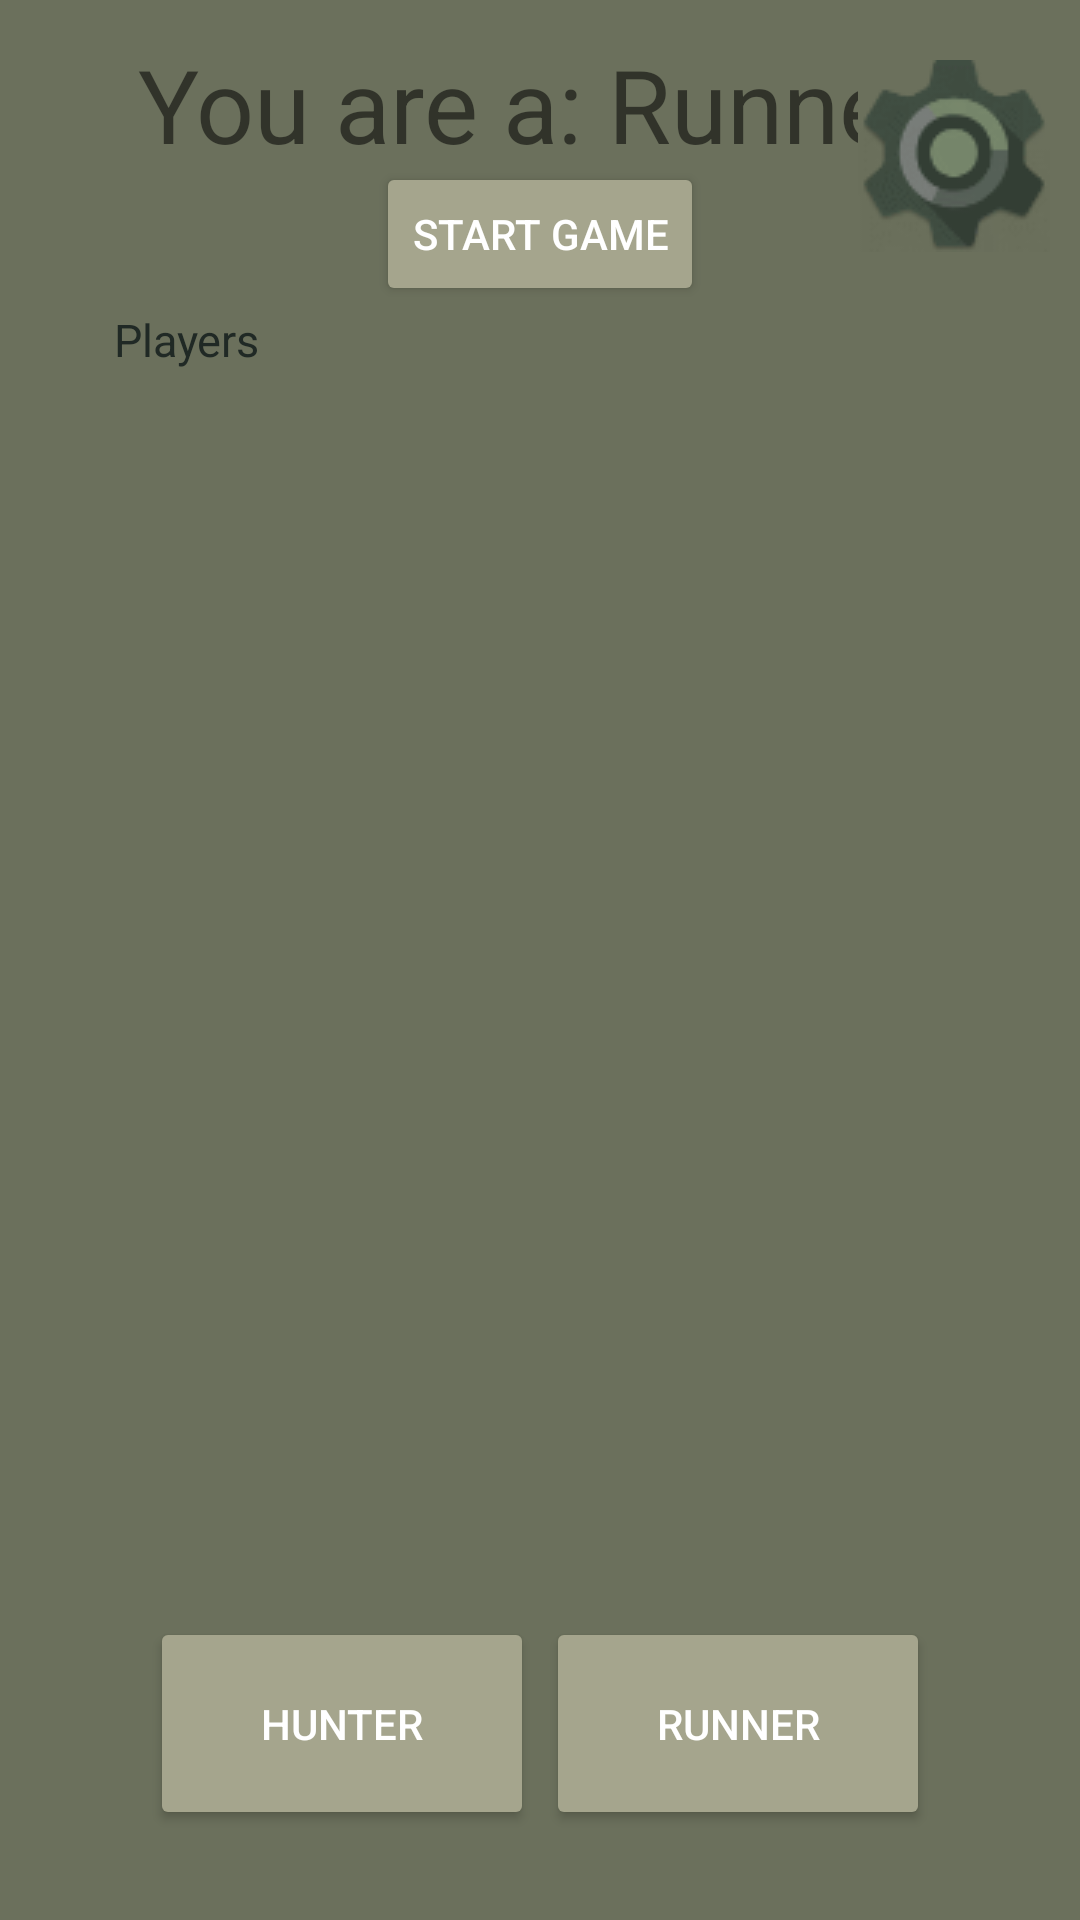

Produce the Android XML layout that renders to this screen, including the resource entries it uses.
<!-- AndroidManifest.xml: application theme Theme.Manhunt -->
<!-- res/layout/activity_lobby.xml -->
<?xml version="1.0" encoding="utf-8"?>
<RelativeLayout xmlns:android="http://schemas.android.com/apk/res/android"
    xmlns:app="http://schemas.android.com/apk/res-auto"
    xmlns:tools="http://schemas.android.com/tools"
    android:id="@+id/lstPlayer"
    android:layout_width="match_parent"
    android:layout_height="match_parent"
    android:background="@color/background_1"
    tools:context=".Lobby">

    <Button
        android:id="@+id/selectHunter"
        android:layout_width="128dp"
        android:layout_height="71dp"
        android:layout_alignParentStart="true"
        android:layout_alignParentLeft="true"
        android:layout_alignParentBottom="true"
        android:layout_marginStart="50dp"
        android:layout_marginLeft="50dp"
        android:layout_marginBottom="30dp"
        android:text="Hunter"
        android:backgroundTint="@color/button_accent"
        android:textColor="@color/button_text_color"/>

    <Button
        android:id="@+id/selectRunner"
        android:layout_width="128dp"
        android:layout_height="71dp"
        android:layout_alignParentEnd="true"
        android:layout_alignParentRight="true"
        android:layout_alignParentBottom="true"
        android:layout_marginEnd="50dp"
        android:layout_marginRight="50dp"
        android:layout_marginBottom="30dp"
        android:text="Runner"
        android:backgroundTint="@color/button_accent"
        android:textColor="@color/button_text_color" />

    <TextView
        android:id="@+id/lobbyView2"
        android:layout_width="331dp"
        android:layout_height="wrap_content"
        android:layout_alignParentStart="true"
        android:layout_centerHorizontal="true"
        android:layout_marginStart="12dp"
        android:layout_marginLeft="65dp"
        android:layout_marginTop="12dp"
        android:gravity="center_horizontal"
        android:text="You are a: Runner"
        android:textAlignment="center"
        android:textSize="34sp" />

    <ImageButton
        android:id="@+id/settings"
        android:layout_width="64dp"
        android:layout_height="64dp"
        android:layout_alignParentEnd="true"
        android:layout_alignParentRight="true"
        android:layout_marginTop="20dp"
        android:layout_marginEnd="10dp"
        android:layout_marginRight="10dp"
        app:srcCompat="@drawable/settings2" />

    <TextView
        android:id="@+id/textView"
        android:layout_width="67dp"
        android:layout_height="wrap_content"
        android:layout_alignParentStart="true"
        android:layout_alignParentLeft="true"
        android:layout_alignParentTop="true"
        android:layout_marginStart="38dp"
        android:layout_marginLeft="38dp"
        android:layout_marginTop="103dp"
        android:text="Players"
        android:textSize="15dp"
        android:textColor="@color/text_color"/>

    <LinearLayout
        android:layout_width="350dp"
        android:layout_height="479dp"
        android:layout_alignParentStart="true"
        android:layout_alignParentLeft="true"
        android:layout_alignParentTop="true"
        android:layout_centerInParent="true"
        android:layout_marginStart="38dp"
        android:layout_marginLeft="38dp"
        android:layout_marginTop="131dp"
        android:orientation="vertical">

        <ListView
            android:id="@+id/lstPlayers"
            android:layout_width="match_parent"
            android:layout_centerHorizontal="true"
            android:layout_height="450dp" />
    </LinearLayout>

    <Button
        android:id="@+id/btnStart"
        android:layout_width="wrap_content"
        android:layout_height="wrap_content"
        android:layout_centerHorizontal="true"
        android:layout_marginStart="141dp"
        android:layout_marginLeft="141dp"
        android:layout_marginTop="54dp"
        android:text="Start Game"
        android:backgroundTint="@color/button_accent"
        android:textColor="@color/button_text_color" />

</RelativeLayout>
<!-- resources referenced by this layout -->
<resources>
  <color name="background_1">#6b705c</color>
  <color name="button_accent">#a5a58d</color>
  <color name="button_text_color">#FFFFFF</color>
  <color name="text_color">#202925</color>
  <!-- drawable settings2: png bitmap (drawable-v24, 4993 bytes) -->
  <style name="Theme.Manhunt" parent="Theme.MaterialComponents.DayNight.DarkActionBar">
          
          <item name="colorPrimary">@color/purple_500</item>
          <item name="colorPrimaryVariant">@color/purple_700</item>
          <item name="colorOnPrimary">@color/white</item>
          
          <item name="colorSecondary">@color/teal_200</item>
          <item name="colorSecondaryVariant">@color/teal_700</item>
          <item name="colorOnSecondary">@color/black</item>
          
          <item name="android:statusBarColor" tools:targetApi="l">@color/black</item>
          
      </style>
  <color name="purple_500">#FF6200EE</color>
  <color name="purple_700">#FF3700B3</color>
  <color name="white">#FFFFFFFF</color>
  <color name="teal_200">#FF03DAC5</color>
  <color name="teal_700">#FF018786</color>
  <color name="black">#FF000000</color>
</resources>
